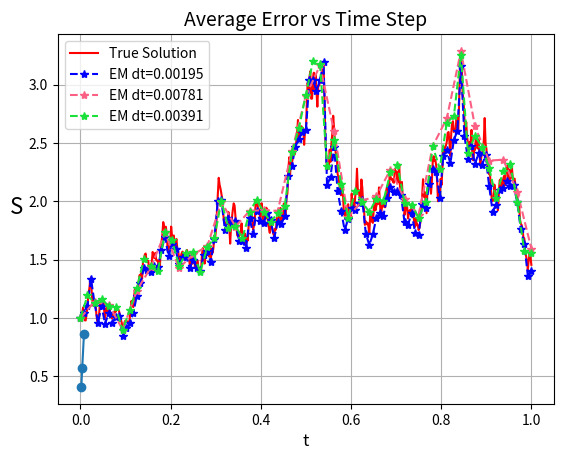

Write the Python code that produced this figure.
import numpy as np
import matplotlib.pyplot as plt


def set_random_seed(seed=100):
    np.random.seed(seed)


def gbm_parameters():
    r = 2  # Drift (rate of return)
    sigma = 1  # Volatility
    S0 = 1  # Initial value
    T = 1  # Time horizon
    # N = 2**8  # Number of time steps
    return r, sigma, S0, T


def brownian_motion(N, dt):
    dW = np.sqrt(dt) * np.random.randn(N)
    W = np.cumsum(dW)
    return dW, W


def true_solution(S0, r, sigma, T, dt, W):
    St_true = S0 * np.exp((r - 0.5 * sigma**2) * np.arange(dt, T + dt, dt) + sigma * W)
    return St_true


def euler_maruyama(S0, r, sigma, N, dW, dt):
    R = 4
    Dt = R * dt
    L = N // R
    St_em = np.zeros(L)
    St_temp = S0

    for j in range(L):
        Winc = np.sum(dW[R * j : R * (j + 1)])
        St_temp += Dt * r * St_temp + sigma * St_temp * Winc
        St_em[j] = St_temp

    return St_em, L


def plot_solutions(S0, T, dt, St_true, St_em, L, color="b"):
    # check if St_true is not empty
    if len(St_true) != 0:
        plt.plot(
            np.concatenate(([0], np.arange(dt, T + dt, dt))),
            np.concatenate(([S0], St_true)),
            "m-",
            label="True Solution",
            color="red",
        )
    plt.plot(
        np.linspace(0, T, L + 1),
        np.concatenate(([S0], St_em)),
        "r--*",
        label=f"EM dt={dt:.5f}",
        color=color,
    )
    plt.xlabel("t", fontsize=12)
    plt.ylabel("S", fontsize=16, rotation=0, horizontalalignment="right")
    plt.legend()


def compute_error(St_em, St_true):
    emerr = abs(St_em[-1] - St_true[-1])
    return emerr


def main():
    set_random_seed()
    r, sigma, S0, T = gbm_parameters()
    n_values = [2**7, 2**8, 2**9]

    # Calculate final time average error for different values of dt
    num_runs = 1000
    results = {}
    for N in n_values:
        dt = T / N
        errors = []
        for _ in range(num_runs):
            dW, W = brownian_motion(N, dt)
            St_true = true_solution(S0, r, sigma, T, dt, W)
            St_em, _ = euler_maruyama(S0, r, sigma, N, dW, dt)
            errors.append(compute_error(St_em, St_true))
        avg_error = np.mean(errors)
        results[dt] = avg_error
        print(f"dt = {dt}, Average Error = {avg_error}")

    # Plot results
    plt.plot(results.keys(), results.values(), marker="o")
    plt.xlabel("Time Step (dt)", fontsize=12)
    plt.ylabel("Average Error", fontsize=12)
    plt.title("Average Error vs Time Step", fontsize=14)
    plt.grid(True)
    plt.show()

    # Compare EMs with different dt        
    N_fix = 2**9
    dt_fix = T / N_fix
    dW_fix, W_fix = brownian_motion(N_fix, dt_fix)
    St_true = true_solution(S0, r, sigma, T, dt_fix, W_fix)
    St_em, L = euler_maruyama(S0, r, sigma, N_fix, dW_fix, dt_fix)
    plot_solutions(S0, T, dt_fix, St_true, St_em, L)

    for N in n_values[:-1]:
        dt = T / N
        W_coarse = W_fix[:: N_fix // N]  # Subsample Brownian motion
        dW_coarse = np.diff(W_coarse)
        St_em, L = euler_maruyama(S0, r, sigma, N, dW_coarse, dt)
        # random color
        color = np.random.rand(3)
        plot_solutions(S0, T, dt, [], St_em, L, color=color)
    plt.show()

if __name__ == "__main__":
    main()
